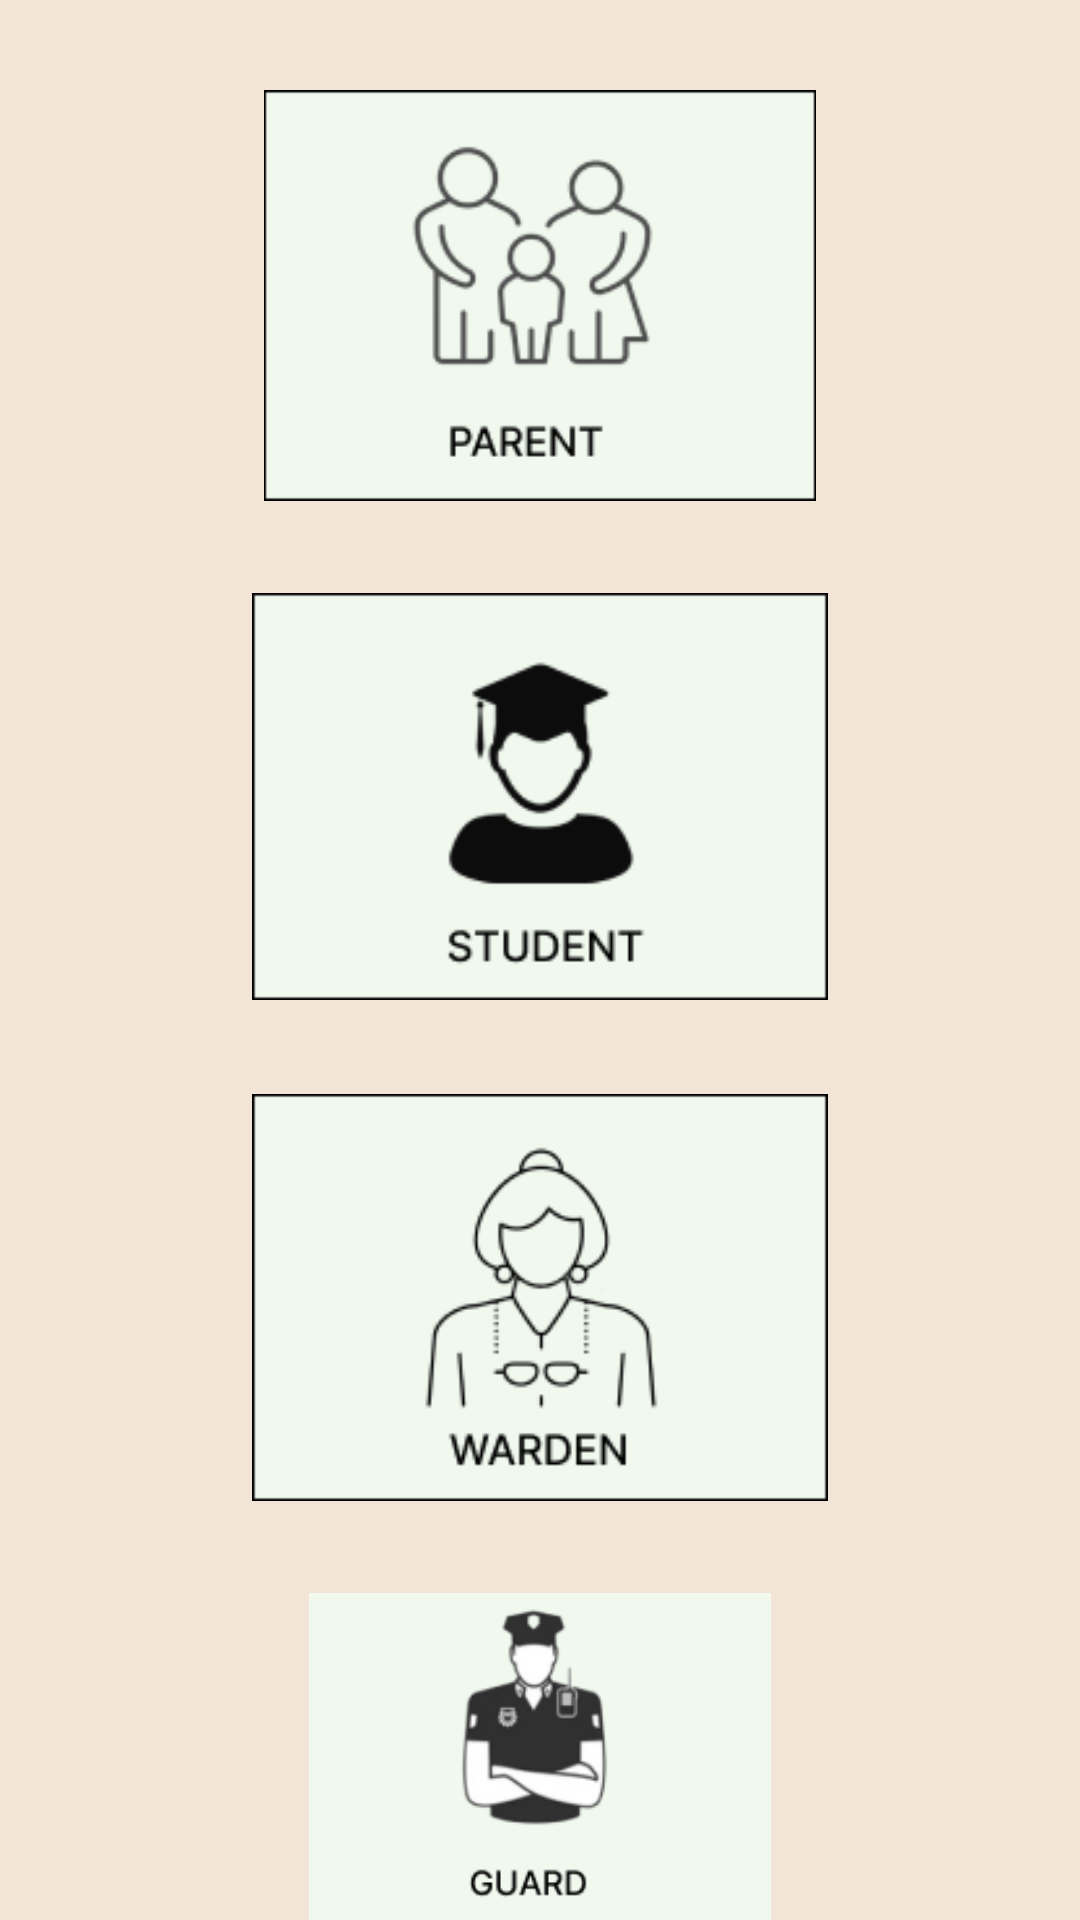

Layout XML and referenced resources for this Android screen:
<!-- AndroidManifest.xml: application theme Theme.SymbiHostel -->
<!-- res/layout/activity_choice_screen.xml -->
<?xml version="1.0" encoding="utf-8"?>
<RelativeLayout xmlns:android="http://schemas.android.com/apk/res/android"
    xmlns:app="http://schemas.android.com/apk/res-auto"
    xmlns:tools="http://schemas.android.com/tools"
    android:layout_width="match_parent"
    android:layout_height="match_parent"
    tools:context=".ChoiceScreen"
    android:background="@color/yellowish">

    <ImageView
        android:id="@+id/parent_logo"
        android:layout_width="192dp"
        android:layout_height="137dp"
        android:layout_centerHorizontal="true"
        android:layout_marginTop="30sp"
        android:src="@drawable/parent" />

    <ImageView
        android:id="@+id/student_logo"
        android:layout_width="192dp"
        android:layout_height="137dp"
        android:layout_below="@id/parent_logo"
        android:layout_centerHorizontal="true"
        android:layout_marginTop="30sp"
        android:src="@drawable/student" />

    <ImageView
        android:id="@+id/warden_logo"
        android:layout_width="192dp"
        android:layout_height="137dp"
        android:src="@drawable/warden"
        android:layout_below="@id/student_logo"
        android:layout_marginTop="30sp"
        android:layout_centerHorizontal="true"/>

    <ImageView
        android:id="@+id/guard_logo"
        android:layout_width="192dp"
        android:layout_height="137dp"
        android:src="@drawable/guard"
        android:layout_below="@id/warden_logo"
        android:layout_marginTop="30sp"
        android:layout_centerHorizontal="true"/>

    <TextView
        android:id="@+id/text_choice"
        android:layout_width="wrap_content"
        android:layout_height="wrap_content"
        android:layout_below="@id/guard_logo"
        android:layout_centerInParent="true"
        android:layout_marginTop="20sp"
        android:fontFamily="sans-serif"
        android:text="Choose your category"
        android:textAlignment="center"
        android:textColor="@android:color/white"
        android:textSize="24sp"
        android:textStyle="bold" />



</RelativeLayout>
<!-- resources referenced by this layout -->
<resources>
  <color name="yellowish">#F2E5D7</color>
  <!-- drawable guard: png bitmap (drawable, 8615 bytes) -->
  <!-- drawable parent: png bitmap (drawable, 8607 bytes) -->
  <!-- drawable student: png bitmap (drawable, 4964 bytes) -->
  <!-- drawable warden: png bitmap (drawable, 8237 bytes) -->
  <style name="Theme.SymbiHostel" parent="Theme.MaterialComponents.DayNight.DarkActionBar">
          
          <item name="colorPrimary">@color/purple_500</item>
          <item name="colorPrimaryVariant">@color/purple_700</item>
          <item name="colorOnPrimary">@color/white</item>
          
          <item name="colorSecondary">@color/teal_200</item>
          <item name="colorSecondaryVariant">@color/teal_700</item>
          <item name="colorOnSecondary">@color/black</item>
          
          <item name="android:statusBarColor">?attr/colorPrimaryVariant</item>
          
      </style>
  <color name="purple_500">#FF6200EE</color>
  <color name="purple_700">#FF3700B3</color>
  <color name="white">#FFFFFFFF</color>
  <color name="teal_200">#FF03DAC5</color>
  <color name="teal_700">#FF018786</color>
  <color name="black">#FF000000</color>
</resources>
